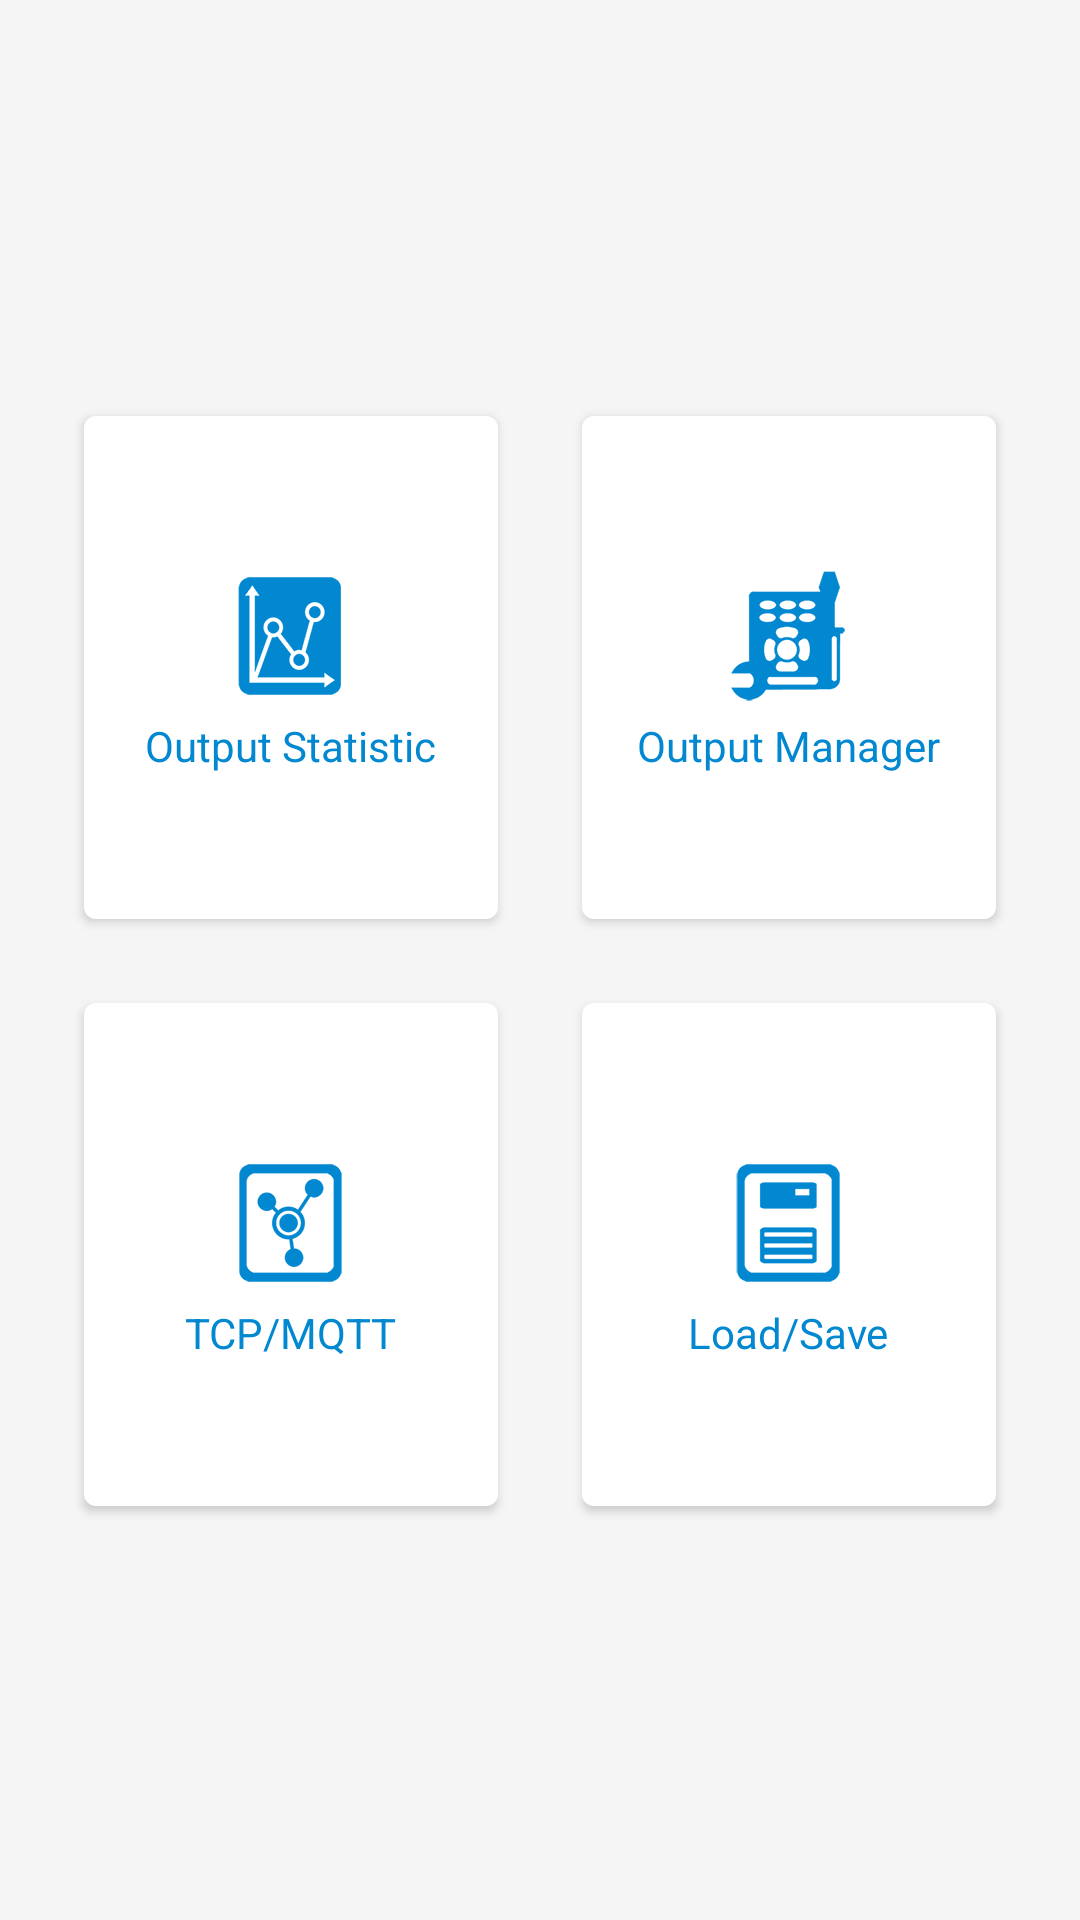

Layout XML and referenced resources for this Android screen:
<!-- AndroidManifest.xml: application theme AppTheme -->
<!-- res/layout/customize.xml -->
<?xml version="1.0" encoding="utf-8"?>

<RelativeLayout xmlns:android="http://schemas.android.com/apk/res/android"
    android:layout_width="match_parent" android:layout_height="match_parent"
    android:background="@color/colorGrey100">

    <LinearLayout
        android:orientation="vertical"
        android:layout_width="match_parent"
        android:layout_height="match_parent">

        <RelativeLayout
            android:layout_width="match_parent"
            android:layout_height="match_parent"
            android:layout_weight="1.2"></RelativeLayout>

        <LinearLayout
            android:orientation="vertical"
            android:layout_width="match_parent"
            android:layout_height="match_parent"
            android:layout_weight="0.5">

            <LinearLayout
                android:orientation="horizontal"
                android:layout_width="match_parent"
                android:layout_height="match_parent"
                android:layout_weight="1">

                <RelativeLayout
                    android:layout_width="match_parent"
                    android:layout_height="match_parent"
                    android:layout_weight="1">

                    <RelativeLayout
                        android:layout_width="match_parent"
                        android:layout_height="match_parent"
                        android:layout_marginTop="28dp"
                        android:layout_marginLeft="28dp"
                        android:layout_marginRight="14dp"
                        android:layout_marginBottom="14dp"
                        android:background="@drawable/button_customize"
                        android:id="@+id/relativelayout_customize_statistic"
                        android:elevation="2dp">

                        <RelativeLayout
                            android:layout_width="wrap_content"
                            android:layout_height="wrap_content"
                            android:layout_centerInParent="true">

                            <ImageView
                                android:layout_width="wrap_content"
                                android:layout_height="wrap_content"
                                android:id="@+id/imageView2"
                                android:src="@drawable/customize_statistic"
                                android:layout_centerHorizontal="true" />

                            <TextView
                                android:layout_width="wrap_content"
                                android:layout_height="wrap_content"
                                android:text="@string/statistic"
                                android:id="@+id/textView"
                                android:layout_below="@+id/imageView2"
                                android:layout_centerHorizontal="true"
                                android:textColor="@color/color_main_2"
                                android:layout_marginTop="2dp" />
                        </RelativeLayout>
                    </RelativeLayout>
                </RelativeLayout>

                <RelativeLayout
                    android:layout_width="match_parent"
                    android:layout_height="match_parent"
                    android:layout_weight="1" >

                    <RelativeLayout
                        android:layout_width="match_parent"
                        android:layout_height="match_parent"
                        android:layout_marginLeft="14dp"
                        android:layout_marginBottom="14dp"
                        android:layout_marginTop="28dp"
                        android:layout_marginRight="28dp"
                        android:background="@drawable/button_customize"
                        android:id="@+id/relativelayout_customize_controller"
                        android:elevation="2dp">

                        <RelativeLayout
                            android:layout_width="wrap_content"
                            android:layout_height="wrap_content"
                            android:layout_centerInParent="true" >

                            <ImageView
                                android:layout_width="wrap_content"
                                android:layout_height="wrap_content"
                                android:id="@+id/imageView3"
                                android:src="@drawable/customize_controller"
                                android:layout_centerHorizontal="true" />

                            <TextView
                                android:layout_width="wrap_content"
                                android:layout_height="wrap_content"
                                android:text="@string/controller"
                                android:id="@+id/textView2"
                                android:layout_below="@+id/imageView3"
                                android:layout_centerHorizontal="true"
                                android:textColor="@color/color_main_2"
                                android:layout_marginTop="2dp" />
                        </RelativeLayout>
                    </RelativeLayout>
                </RelativeLayout>
            </LinearLayout>

            <LinearLayout
                android:orientation="horizontal"
                android:layout_width="match_parent"
                android:layout_height="match_parent"
                android:layout_weight="1" >

                <RelativeLayout
                    android:layout_width="match_parent"
                    android:layout_height="match_parent"
                    android:layout_weight="1" >

                    <RelativeLayout
                        android:layout_width="match_parent"
                        android:layout_height="match_parent"
                        android:layout_marginTop="14dp"
                        android:layout_marginLeft="28dp"
                        android:layout_marginRight="14dp"
                        android:layout_marginBottom="28dp"
                        android:background="@drawable/button_customize"
                        android:id="@+id/relativelayout_customize_config"
                        android:elevation="2dp">

                        <RelativeLayout
                            android:layout_width="wrap_content"
                            android:layout_height="wrap_content"
                            android:layout_centerInParent="true" >

                            <ImageView
                                android:layout_width="wrap_content"
                                android:layout_height="wrap_content"
                                android:id="@+id/imageView4"
                                android:src="@drawable/customize_config"
                                android:layout_centerHorizontal="true" />

                            <TextView
                                android:layout_width="wrap_content"
                                android:layout_height="wrap_content"
                                android:text="@string/configure"
                                android:id="@+id/textView7"
                                android:layout_below="@+id/imageView4"
                                android:layout_centerHorizontal="true"
                                android:textColor="@color/color_main_2"
                                android:layout_marginTop="2dp" />
                        </RelativeLayout>
                    </RelativeLayout>
                </RelativeLayout>

                <RelativeLayout
                    android:layout_width="match_parent"
                    android:layout_height="match_parent"
                    android:layout_weight="1" >

                    <RelativeLayout
                        android:layout_width="match_parent"
                        android:layout_height="match_parent"
                        android:layout_marginTop="14dp"
                        android:layout_marginRight="28dp"
                        android:layout_marginBottom="28dp"
                        android:layout_marginLeft="14dp"
                        android:background="@drawable/button_customize"
                        android:id="@+id/relativelayout_customize_loadsave"
                        android:elevation="2dp">

                        <RelativeLayout
                            android:layout_width="wrap_content"
                            android:layout_height="wrap_content"
                            android:layout_centerInParent="true" >

                            <ImageView
                                android:layout_width="wrap_content"
                                android:layout_height="wrap_content"
                                android:id="@+id/imageView5"
                                android:src="@drawable/customize_data"
                                android:layout_centerHorizontal="true" />

                            <TextView
                                android:layout_width="wrap_content"
                                android:layout_height="wrap_content"
                                android:text="@string/load"
                                android:id="@+id/textView8"
                                android:layout_below="@+id/imageView5"
                                android:layout_centerHorizontal="true"
                                android:textColor="@color/color_main_2"
                                android:layout_marginTop="2dp" />
                        </RelativeLayout>
                    </RelativeLayout>
                </RelativeLayout>
            </LinearLayout>
        </LinearLayout>

        <RelativeLayout
            android:layout_width="match_parent"
            android:layout_height="match_parent"
            android:layout_weight="1.2"></RelativeLayout>
    </LinearLayout>
</RelativeLayout>
<!-- resources referenced by this layout -->
<resources>
  <color name="colorGrey100">#f5f5f5</color>
  <color name="color_main_2">#0288D1</color>
  <!-- drawable button_customize (drawable) -->
  <?xml version="1.0" encoding="utf-8"?>
  
  <selector xmlns:android="http://schemas.android.com/apk/res/android">
  
      <item
          android:state_enabled="false">
          <shape xmlns:android="http://schemas.android.com/apk/res/android" android:shape="rectangle">
              <solid android:color="@android:color/white"/>
              <corners android:radius="4dp"/>
          </shape>
      </item>
  
  
      <item
          android:state_pressed="true"
          android:state_enabled="true">
          <shape xmlns:android="http://schemas.android.com/apk/res/android" android:shape="rectangle">
              <solid android:color="@color/colorGrey300"/>
              <corners android:radius="4dp"/>
          </shape>
      </item>
  
      <item
          android:state_focused="true"
          android:state_enabled="true">
          <shape xmlns:android="http://schemas.android.com/apk/res/android" android:shape="rectangle">
              <solid android:color="@color/colorGrey300"/>
              <corners android:radius="4dp"/>
          </shape>
      </item>
  
  </selector>
  <!-- drawable customize_config: png bitmap (drawable-hdpi, 1424 bytes) -->
  <!-- drawable customize_controller: png bitmap (drawable-hdpi, 1941 bytes) -->
  <!-- drawable customize_data: png bitmap (drawable-hdpi, 997 bytes) -->
  <!-- drawable customize_statistic: png bitmap (drawable-hdpi, 1537 bytes) -->
  <string name="configure">TCP/MQTT</string>
  <string name="controller">Output Manager</string>
  <string name="load">Load/Save</string>
  <string name="statistic">Output Statistic</string>
  <style name="AppTheme" parent="AppBaseTheme">
          <item name="android:windowBackground">@color/background_window</item>
          <item name="android:actionBarStyle">@style/ActionBarStyle</item>
          <item name="android:textColor">@android:color/white</item>
          <item name="colorPrimary">@android:color/white</item>
          <item name="colorPrimaryDark">@android:color/white</item>
          <item name="colorAccent">@android:color/white</item>
          <item name="android:textColorPrimary">@android:color/black</item>
          <item name="android:textColorPrimaryInverse">@android:color/white</item>
      </style>
  <color name="colorGrey300">#e0e0e0</color>
  <style name="AppBaseTheme" parent="android:Theme.Light" />
  <color name="background_window">#FFFFFF</color>
  <style name="ActionBarStyle" parent="@android:style/Widget.Holo.Light.ActionBar.Solid.Inverse">
          <item name="android:title">VController</item>
          <item name="android:background">@color/color_main_2</item>
      </style>
</resources>
